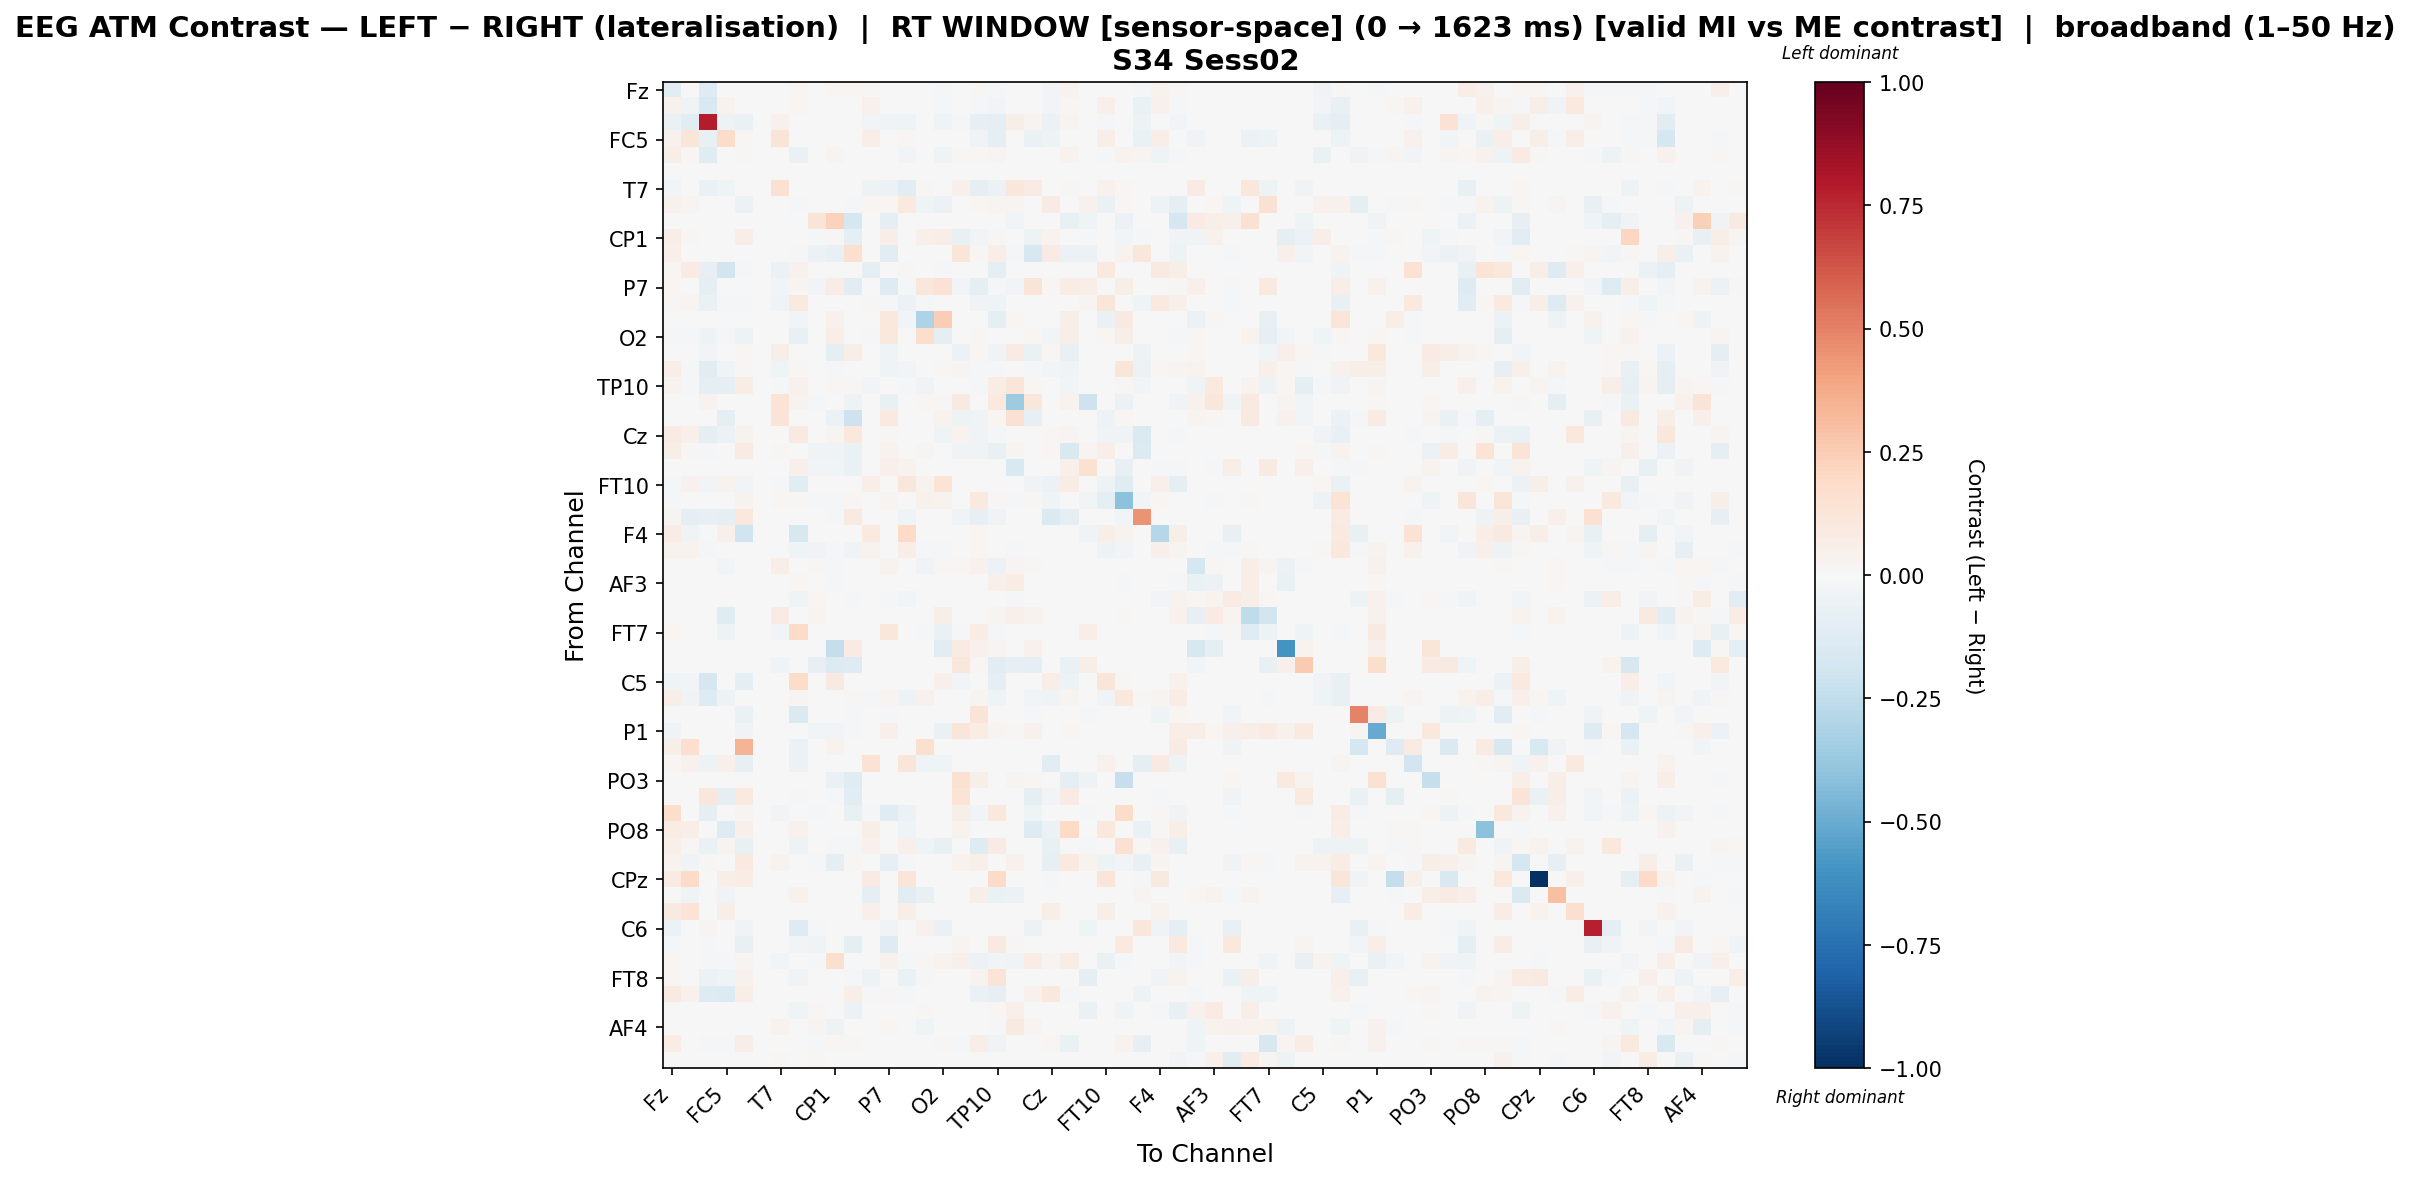

Values plotted in this chart, from the file beside it:
, Fz, F3, FT9, FC5, FC1, C3, T7, TP9, CP5, CP1, Pz, P3, P7, O1, Oz, O2, P4, P8, TP10, CP6, CP2, Cz, C4
Fz, -0.1079, 0.004051, -0.1309, -0.001795, 0.004968, 0.0, -0.006609, 0.01887, 0.0, 0.01938, 0.01845, 0.00887, 0.005538, -0.004891, 0.0, -0.01984, 0.0, 0.01277, -0.02147, -0.001469, 0.0, -0.02748, 0.03304
F3, 0.04502, -0.04012, -0.155, 0.03198, 0.0001476, 0.0, -0.0002143, 0.01614, 0.0, 0.006497, 0.0, 0.04308, 0.0, 0.005828, 0.0, -0.013, 0.0, -0.01222, -0.02573, 0.0, 0.0, -0.02938, 0.009012
FT9, -0.06867, -0.1059, 0.7855, -0.05392, -0.06375, 0.0, 0.04026, 0.0, 0.0, 0.0, 0.0, -0.02686, -0.03553, -0.04119, 0.0, -0.04, -0.009492, -0.08476, -0.09492, 0.05896, 0.03055, -0.06229, 0.03113
FC5, 0.04055, 0.1232, -0.07093, 0.1839, 0.0106, 0.0, 0.1291, 0.002278, 0.0, 0.0, 0.0, 0.06657, 0.0, 0.01647, 0.0, -0.007507, 0.0, -0.03831, -0.09965, 0.0, -0.06921, -0.05114, 0.0
FC1, 0.05477, 0.02095, -0.1188, 0.005249, 0.01088, 0.0, 0.0, -0.06306, 0.0, 0.02853, 0.00279, -0.004225, 0.0, -0.02457, 0.0, -0.04126, 0.008584, 0.01073, 0.02845, -0.00195, 0.0, 0.004309, 0.03826
C3, 0.0, 0.0, 0.0, 0.0, 0.0, 0.0, 0.0, 0.0, 0.0, 0.0, 0.0, 0.0, 0.0, 0.0, 0.0, 0.0, 0.0, 0.0, 0.0, 0.0, 0.0, 0.0, 0.0
T7, -0.02869, 0.0, -0.06594, -0.04353, 0.0, 0.0, 0.1509, 0.0, 0.0, 0.0, 0.0, -0.05085, -0.06108, -0.1032, 0.01386, 0.0, 0.05276, -0.09658, -0.05803, 0.1145, 0.07946, 0.0, 0.01062
TP9, 0.03941, 0.03102, 0.0, 0.0002921, -0.05827, 0.0, 0.0, -0.01489, 0.0, 0.0, -0.01364, 0.02037, 0.01658, 0.1011, -0.03959, -0.05852, -0.0004682, 0.0219, 0.02512, 0.02453, 0.0, 0.08522, 0.0
CP5, 0.0, 0.0, 0.0, 0.0, 0.0, 0.0, 0.0, 0.0, 0.1286, 0.2336, -0.1766, 0.0, -0.1013, 0.0, 0.0, 0.0, 0.0, 0.0, 0.0, -0.02625, 0.0, 0.0, -0.0753
CP1, 0.06476, 0.01997, 0.0, -0.0005777, 0.06899, 0.0, 0.0, 0.0, -0.007862, 0.008299, -0.09127, -0.0005777, 0.06476, -0.0005777, 0.05416, 0.06902, -0.07358, -0.02831, 0.01366, 0.0, -0.0543, 0.0345, 0.007206
Pz, 0.05452, 0.0, 0.0, 0.0, 0.004685, 0.0, 0.0, -0.01499, -0.05586, -0.07061, 0.1575, 0.0, -0.1052, 0.0, 0.0, 0.0, 0.1226, 0.01367, 0.06818, -0.01277, -0.1566, 0.07922, -0.05793
P3, 0.01973, 0.08153, -0.0802, -0.1889, -0.008912, 0.0, -0.05634, 0.04085, 0.0, 0.0, 0.0, -0.08927, 0.0, 0.008277, 0.0, -0.01723, 0.0, 0.0, -0.09506, 0.0, 0.0, 0.003605, 0.0
P7, 0.01944, 0.0, -0.08746, 0.0, 0.0, 0.0, -0.02988, 0.02608, -0.02474, 0.07429, -0.1137, 0.0, -0.1322, -0.01846, 0.1111, 0.146, -0.02696, -0.09747, -0.0219, -0.02906, 0.1274, 0.01944, 0.07429
O1, 0.01245, 0.02415, -0.064, -0.009809, -0.02296, 0.0, -0.03902, 0.0981, 0.0, 0.0, 0.0, 0.01495, -0.022, -0.05495, -0.01346, 0.0, 0.0, -0.03609, -0.04348, 0.004841, 0.0, -0.004303, 0.0
Oz, 0.0, 0.0, 0.0, 0.0, 0.0, 0.0, 0.003847, -0.02994, 0.0, 0.04615, 0.0, 0.0, 0.1077, -0.02535, -0.3109, 0.25, -0.005447, 0.0, -0.09169, 0.01881, 0.0, 0.0, 0.0613
O2, -0.01071, -0.01224, -0.05315, -0.0173, -0.04779, 0.0, 0.0, -0.0715, 0.0, 0.06786, 0.0, -0.0173, 0.1081, 0.0, 0.1764, -0.1011, 0.0, 0.02173, 0.0, 0.00776, 0.01676, -0.03098, 0.05545
P4, 0.0, 0.0, -0.02651, 0.0, 0.01584, 0.0, 0.05778, -0.001246, 0.0, -0.09818, 0.06145, 0.0, -0.04029, 0.0, -0.006492, 0.0, -0.0548, 0.02263, -0.03806, 0.08309, -0.06723, 0.02301, -0.07611
P8, 0.06278, -0.01575, -0.1133, -0.04061, 0.01284, 0.0, -0.04539, 0.01952, 0.0, -0.01326, -0.004708, -0.0002762, -0.042, -0.03028, 0.0, 0.01898, 0.02839, -0.01847, -0.008713, 0.0, -0.01906, -0.0279, -0.03221
TP10, 0.03308, -0.01653, -0.08829, -0.09001, 0.07603, 0.0, -0.01177, 0.0434, 0.0, 0.009816, 0.01428, -0.03018, -0.003962, -0.01956, -0.03811, 0.0, -0.002255, -0.01449, 0.07634, 0.1188, 0.01808, -0.006791, -0.02754
CP6, -0.003737, 0.0, 0.03234, 0.0, -0.003737, 0.0, 0.1347, 0.03529, -0.0123, 0.0, -0.05444, 0.0, -0.07513, 0.006139, 0.01894, 0.009899, 0.09328, 0.0, 0.09727, -0.3578, 0.1131, 0.0, 0.03501
CP2, 0.0, 0.0, 0.006743, -0.0942, 0.0, 0.0, 0.1259, 0.0005099, 0.0, -0.05604, -0.2088, 0.0, 0.09823, 0.0, 0.0, 0.03482, -0.04797, -0.04203, 0.02076, 0.1562, -0.08351, 0.0, 0.0
Cz, 0.08237, 0.04758, -0.09834, -0.05643, 0.03262, 0.0, 0.0, 0.09223, 0.0, 0.02527, 0.107, 0.007053, 0.0133, -0.00277, 0.0, -0.04249, 0.03468, -0.03199, -0.0118, 0.0, 0.0, 0.009098, 0.02527
C4, 0.05822, 0.01464, -0.01307, -0.0008856, 0.07825, 0.0, 0.01008, 0.0, -0.03784, -0.04372, -0.06635, 0.0, 0.0348, 0.0, 0.02533, 0.004519, -0.03785, -0.03482, -0.07671, 0.02927, 0.0, 0.01854, -0.1504
T8, 0.0, 0.0, 0.0, 0.0, 0.0, 0.0, 0.0, 0.0526, -0.02774, -0.02613, -0.06806, 0.0, 0.04704, 0.03818, 0.0, 0.0, 0.0, -0.002063, 0.0, -0.1508, 0.0, 0.0, 0.0525
FT10, -0.008219, 0.04498, -0.02851, 0.03662, -0.02851, 0.0, -0.01189, -0.1045, 0.0, 0.0, 0.0, 0.0673, 0.0, 0.1103, 0.03845, 0.1332, 0.0, 0.0, 0.0, 0.0, -0.03317, -0.05837, 0.07416
FC6, -0.01075, 0.0, 0.0, 0.0, 0.03468, 0.0, 0.02098, 0.01268, -0.01831, -0.01654, 0.01692, 0.00284, 0.02705, -0.005907, 0.03942, 0.03815, 0.0, 0.09703, 0.01099, -0.01636, 0.01465, -0.0376, 0.0
FC2, 0.0263, -0.09776, -0.07984, -0.09115, 0.1023, 0.0, -0.0003216, 0.0, 0.0, -0.0174, 0.08739, 0.0, 0.0, -0.04309, -0.003859, 0.0, -0.03312, -0.07831, -0.03514, 0.0, 0.0, -0.1471, -0.101
F4, 0.07528, -0.03276, 0.0, 0.04748, -0.1995, 0.0, 0.0, -0.1601, 0.0, 0.0, 0.0, 0.09384, 0.0, 0.1979, 0.0, 0.0, 0.0, 0.0194, 0.0, 0.0, 0.0, 0.0, 0.0
F8, 0.03812, 0.03186, -0.01918, 0.0, -0.001875, 0.0, 0.0, -0.04464, -0.03661, -0.02001, -0.03166, 0.03736, -0.004092, 0.06367, -0.02004, -0.009195, 0.0, 0.0174, 0.0, -0.01068, 0.0, 0.001337, 0.0
AF7, 0.0, 0.0, 0.0, -0.02874, 0.0, 0.0, 0.05937, 0.0, 0.0137, -0.02259, 0.0, 0.0, 0.03742, 0.0, -0.03888, 0.01051, 0.02029, 0.04492, -0.05733, 0.02788, 0.01226, 0.0, 0.0
AF3, 0.0, 0.0, 0.0, 0.0, 0.0, 0.0, 0.0, 0.01724, 0.002409, -0.02188, 0.0, 0.0, 0.0, 0.0007494, 0.004246, 0.0, 0.001998, 0.0, 0.04721, 0.07132, 0.007743, 0.0, 0.0
AFz, 0.0, 0.0, 0.0, 0.0, 0.0, 0.0, 0.0, -0.04512, 0.01828, 0.0, -0.01934, 0.0, -0.01658, -0.02446, 0.0, 0.0, 0.0, 0.0, 0.0, -0.01412, 0.0008684, 0.0, 0.0
F1, 0.0, 0.0, -0.0005102, -0.1178, 0.0, 0.0, 0.07911, 0.0, 0.02412, 0.0, 0.0, -0.005612, 0.0, 0.0, 0.0, 0.05583, 0.0, 0.0, 0.02576, 0.05296, 0.03854, 0.0, 0.0
FT7, 0.02226, 0.0, 0.0, -0.05387, 0.0, 0.0, -0.02512, 0.1919, 0.0, 0.0, 0.0, 0.0, 0.1103, 0.0, -0.01935, -0.06834, -0.01467, 0.07464, -0.01712, 0.0, 0.0, 0.0, 0.0
FC3, 0.0, 0.0, 0.0, 0.0, 0.0, 0.0, 0.0, 0.0, 0.0, -0.2406, 0.07833, 0.0, 0.0, -0.002376, 0.0, -0.1117, 0.08411, 0.04494, 0.02568, 0.001518, 0.03981, 0.0, 0.0
C1, 0.0, 0.0, 0.0, 0.0, 0.0, 0.0, -0.03155, 0.0, -0.0804, -0.1381, -0.1286, 0.0, 0.0, 0.0, 0.0, 0.0, 0.1131, 0.01576, -0.1161, -0.08241, -0.09246, 0.0, -0.06819
C5, -0.04434, -0.03003, -0.1684, 0.0, -0.1015, 0.0, 0.0, 0.1867, 0.0, 0.08773, 0.0, 0.0, 0.0, 0.0, 0.0, 0.05088, -0.02841, 0.0, -0.09825, 0.0, 0.0, 0.0669, -0.04972
TP7, 0.06544, -0.03266, -0.1318, -0.04846, 0.006756, 0.0, 0.0, 0.02373, 0.0, 0.0, 0.01319, -0.02034, 0.02557, -0.05468, 0.04642, 0.002166, 0.0, 0.02671, -0.04321, 0.0008669, -0.0263, -0.04372, 0.02503
CP3, 0.0, 0.0, 0.0, 0.0, -0.06957, 0.0, 0.0, -0.1442, -0.0004411, 0.0, -0.02206, 0.0, -0.008381, 0.0, 0.0, 0.0, 0.0, 0.1256, 0.0, 0.0, -0.01941, 0.0, 0.0
P1, -0.03219, 0.0, 0.0, 0.0, -0.03442, 0.0, 0.0, 0.0, -0.0284, -0.02524, -0.0213, 0.0, 0.04696, 0.0, 0.0, -0.06483, 0.1205, 0.07161, 0.02802, 0.01134, 0.03997, 0.0, 0.0213
P5, 0.05542, 0.1663, 0.0, 0.0, 0.3386, 0.0, 0.0, -0.0572, 0.0, 0.0381, 0.0, 0.0, 0.0, 0.0, 0.1576, 0.0, 0.0, 0.0, 0.0, 0.0, 0.0, 0.0, 0.0
PO7, 0.01951, 0.04541, -0.05243, 0.05064, -0.07909, 0.0, 0.0, -0.0596, 0.0, 0.0, 0.0, 0.1411, 0.0, 0.1226, -0.04501, -0.04501, 0.0, 0.0, 0.0, 0.0, 0.0, -0.1043, 0.0
PO3, -0.001356, 0.0, 0.0, 0.0, 0.0, 0.0, 0.0, 0.0005149, 0.0, -0.06715, -0.1208, 0.0, 0.0, 0.0, 0.0005149, -0.002035, 0.1485, 0.06228, 0.0, 0.02472, 0.01802, 0.0, -0.09495
POz, 0.0, 0.0, 0.1136, -0.09201, 0.09755, 0.0, 0.0, -0.02038, 0.0, -0.01202, -0.1082, 0.0, 0.0, -0.0005227, -0.0005227, 0.0, 0.1389, 0.001446, 0.0, 0.0, -0.09121, -0.02357, 0.07845
PO4, 0.174, 0.0, -0.09175, 0.0, 0.02926, 0.0, -0.03047, -0.006386, -0.008936, 0.0, -0.07361, -0.02245, -0.123, -0.06095, 0.0003181, 0.0, 0.06017, -0.02478, 0.1052, 0.0, -0.04536, 0.0, 0.0
PO8, 0.07572, 0.06807, -0.003228, -0.1292, 0.05408, 0.0, 0.0, 0.04517, 0.0, 0.0, 0.0, 0.05486, 0.0, -0.04433, 0.004254, 0.0, 0.03631, 0.0, 0.0, 0.0, -0.1285, -0.05599, 0.1956
P6, 0.05252, 0.009776, -0.06374, 0.02672, -0.07127, 0.0, 0.0, -0.04985, 0.0, -0.01801, -0.01189, 0.04461, 0.0, 0.0544, -0.04179, -0.07571, 0.0, -0.1302, 0.07885, 0.0, 0.0, -0.07635, 0.0
P2, 0.03758, -0.03583, 0.01322, 0.0, 0.09524, 0.0, 0.03248, 0.004545, -0.02046, -0.1004, 0.012, 0.0, -0.08074, -0.01339, 0.0, 0.0, 0.03747, 0.05019, 0.0, 0.04614, 0.0, -0.07836, 0.1007
CPz, 0.08487, 0.1949, 0.0, 0.06691, 0.0715, 0.0, 0.0, 0.0, 0.0, 0.0, 0.0, 0.08508, 0.0, 0.1185, 0.0, 0.0, 0.0, 0.0, 0.1925, 0.0, 0.0, -0.01159, 0.0
CP4, 0.0, -0.03684, 0.0, -0.03675, 0.0, 0.0, 0.0, 0.04367, 0.0, 0.0, 0.0, -0.0902, 0.0, -0.1119, -0.07414, 0.0, 0.0, 0.05839, -0.06756, -0.05919, 0.0, 0.0, 0.0
TP8, 0.09276, 0.1404, 0.0, 0.05623, 0.0, 0.0, 0.0, 0.0, 0.0, 0.0, 0.007624, 0.04892, 0.0, 0.05654, 0.0, 0.0, 0.0, 0.0, 0.0, 0.0, 0.0, 0.0575, 0.0
C6, -0.06086, 0.0, 0.02771, 0.0, -0.03412, 0.0, 0.0, -0.1261, -0.01149, 0.0, -0.004442, 0.0, -0.03295, -0.003894, 0.04364, -0.06731, 0.0, 0.0, 0.0, 0.0, -0.05939, 0.0, 0.0
C2, -0.01899, 0.0, -0.01593, 0.0, -0.07073, 0.0, -0.0004684, -0.0244, -0.03633, 0.0, -0.1014, 0.0, -0.1327, -0.0004684, 0.0, 0.004786, 0.02455, -0.0041, 0.08987, 0.009965, 0.0, 0.0, 0.0
FC4, 0.01639, 0.0, -0.02167, -0.01332, 0.02723, 0.0, -0.02408, 0.0, -0.01393, 0.1601, 0.004337, 0.0, 0.04108, -0.01218, 0.01638, 0.03895, 0.0483, -0.0578, -0.02625, -0.0325, 0.0767, 0.02747, 0.07228
FT8, 0.01358, -0.0003706, -0.05965, -0.04609, 0.0442, 0.0, 0.0, -0.03415, 0.0, 0.0, -0.01046, -0.05152, 0.0, -0.0693, -0.009652, 0.0, 0.0, 0.03171, 0.1307, 0.0, 0.0, 0.0, 0.0
F6, 0.09076, 0.0454, -0.1268, -0.1389, 0.06367, 0.0, -0.00394, 0.005563, 0.0, 0.0, 0.06727, -0.02258, 0.008305, -0.008699, -0.002149, 0.0, 0.0001237, -0.06972, -0.08335, 0.0, 0.04347, 0.1089, -0.009722
AF8, 0.0, 0.0, 0.0, 0.0, 0.0, 0.0, 0.0, -0.04473, 0.008467, -0.0005342, -0.05878, 0.0, -0.004114, 0.004506, 0.01733, 0.0, 0.0, 0.0, 0.01699, 0.04888, 0.0, 0.0, 0.0
AF4, 0.0, 0.0, 0.0, 0.0, 0.0, 0.0, 0.03268, 0.0, 0.02486, -0.0531, 0.0005909, 0.0, 0.01926, 0.0, -0.04444, -0.001423, 0.00325, 0.004137, -0.01581, 0.09167, 0.02722, 0.0, 0.0
F2, 0.07271, 0.0, -0.01183, -0.02059, 0.0576, 0.0, -0.0002398, 0.0, -0.008632, 0.02328, 0.008237, 0.0, -0.007352, -0.0002398, -0.002877, 0.01392, -0.0215, 0.06382, -0.03196, 0.0, 0.0, 0.01619, -0.06389
FCz, 0.0, 0.0, 0.0, 0.0, 0.0, 0.0, 0.01081, 0.0, 0.01857, 0.0052, 0.0, 0.0, 0.004713, 0.0, 0.0, 0.0, 0.0, 0.0, 0.0, 0.0, 0.0, 0.0, 0.0
